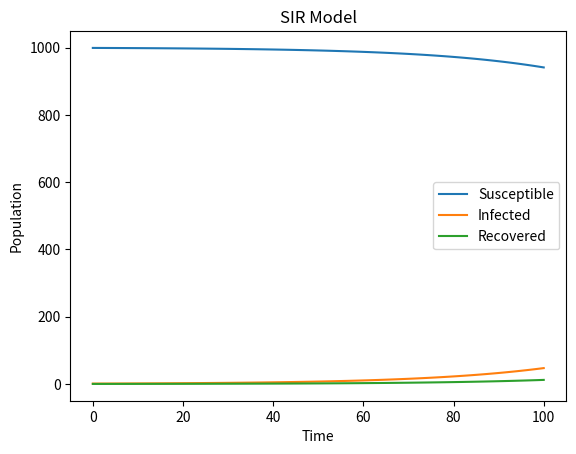

Python code for this plot:
import numpy as np
import matplotlib.pyplot as plt

def SIR_RK2(beta, gamma, N, I0, T):
    dt = 0.1
    t = np.linspace(0, T, int(T/dt)+1)
    S = np.zeros(len(t))
    I = np.zeros(len(t))
    R = np.zeros(len(t))
    S[0] = N - I0
    I[0] = I0
    R[0] = 0
    for i in range(1, len(t)):
        S[i] = S[i-1] - dt*beta*S[i-1]*I[i-1]/N
        I[i] = I[i-1] + dt*beta*S[i-1]*I[i-1]/N - dt*gamma*I[i-1]
        R[i] = R[i-1] + dt*gamma*I[i-1]
    return S, I, R


beta = 0.5
gamma = 0.1
N = 1000
I0 = 1
T = 10

S, I, R = SIR_RK2(beta, gamma, N, I0, T)

plt.plot(S, label='Susceptible')
plt.plot(I, label='Infected')
plt.plot(R, label='Recovered')
plt.xlabel('Time')
plt.ylabel('Population')
plt.legend()
plt.title('SIR Model')
plt.show()
